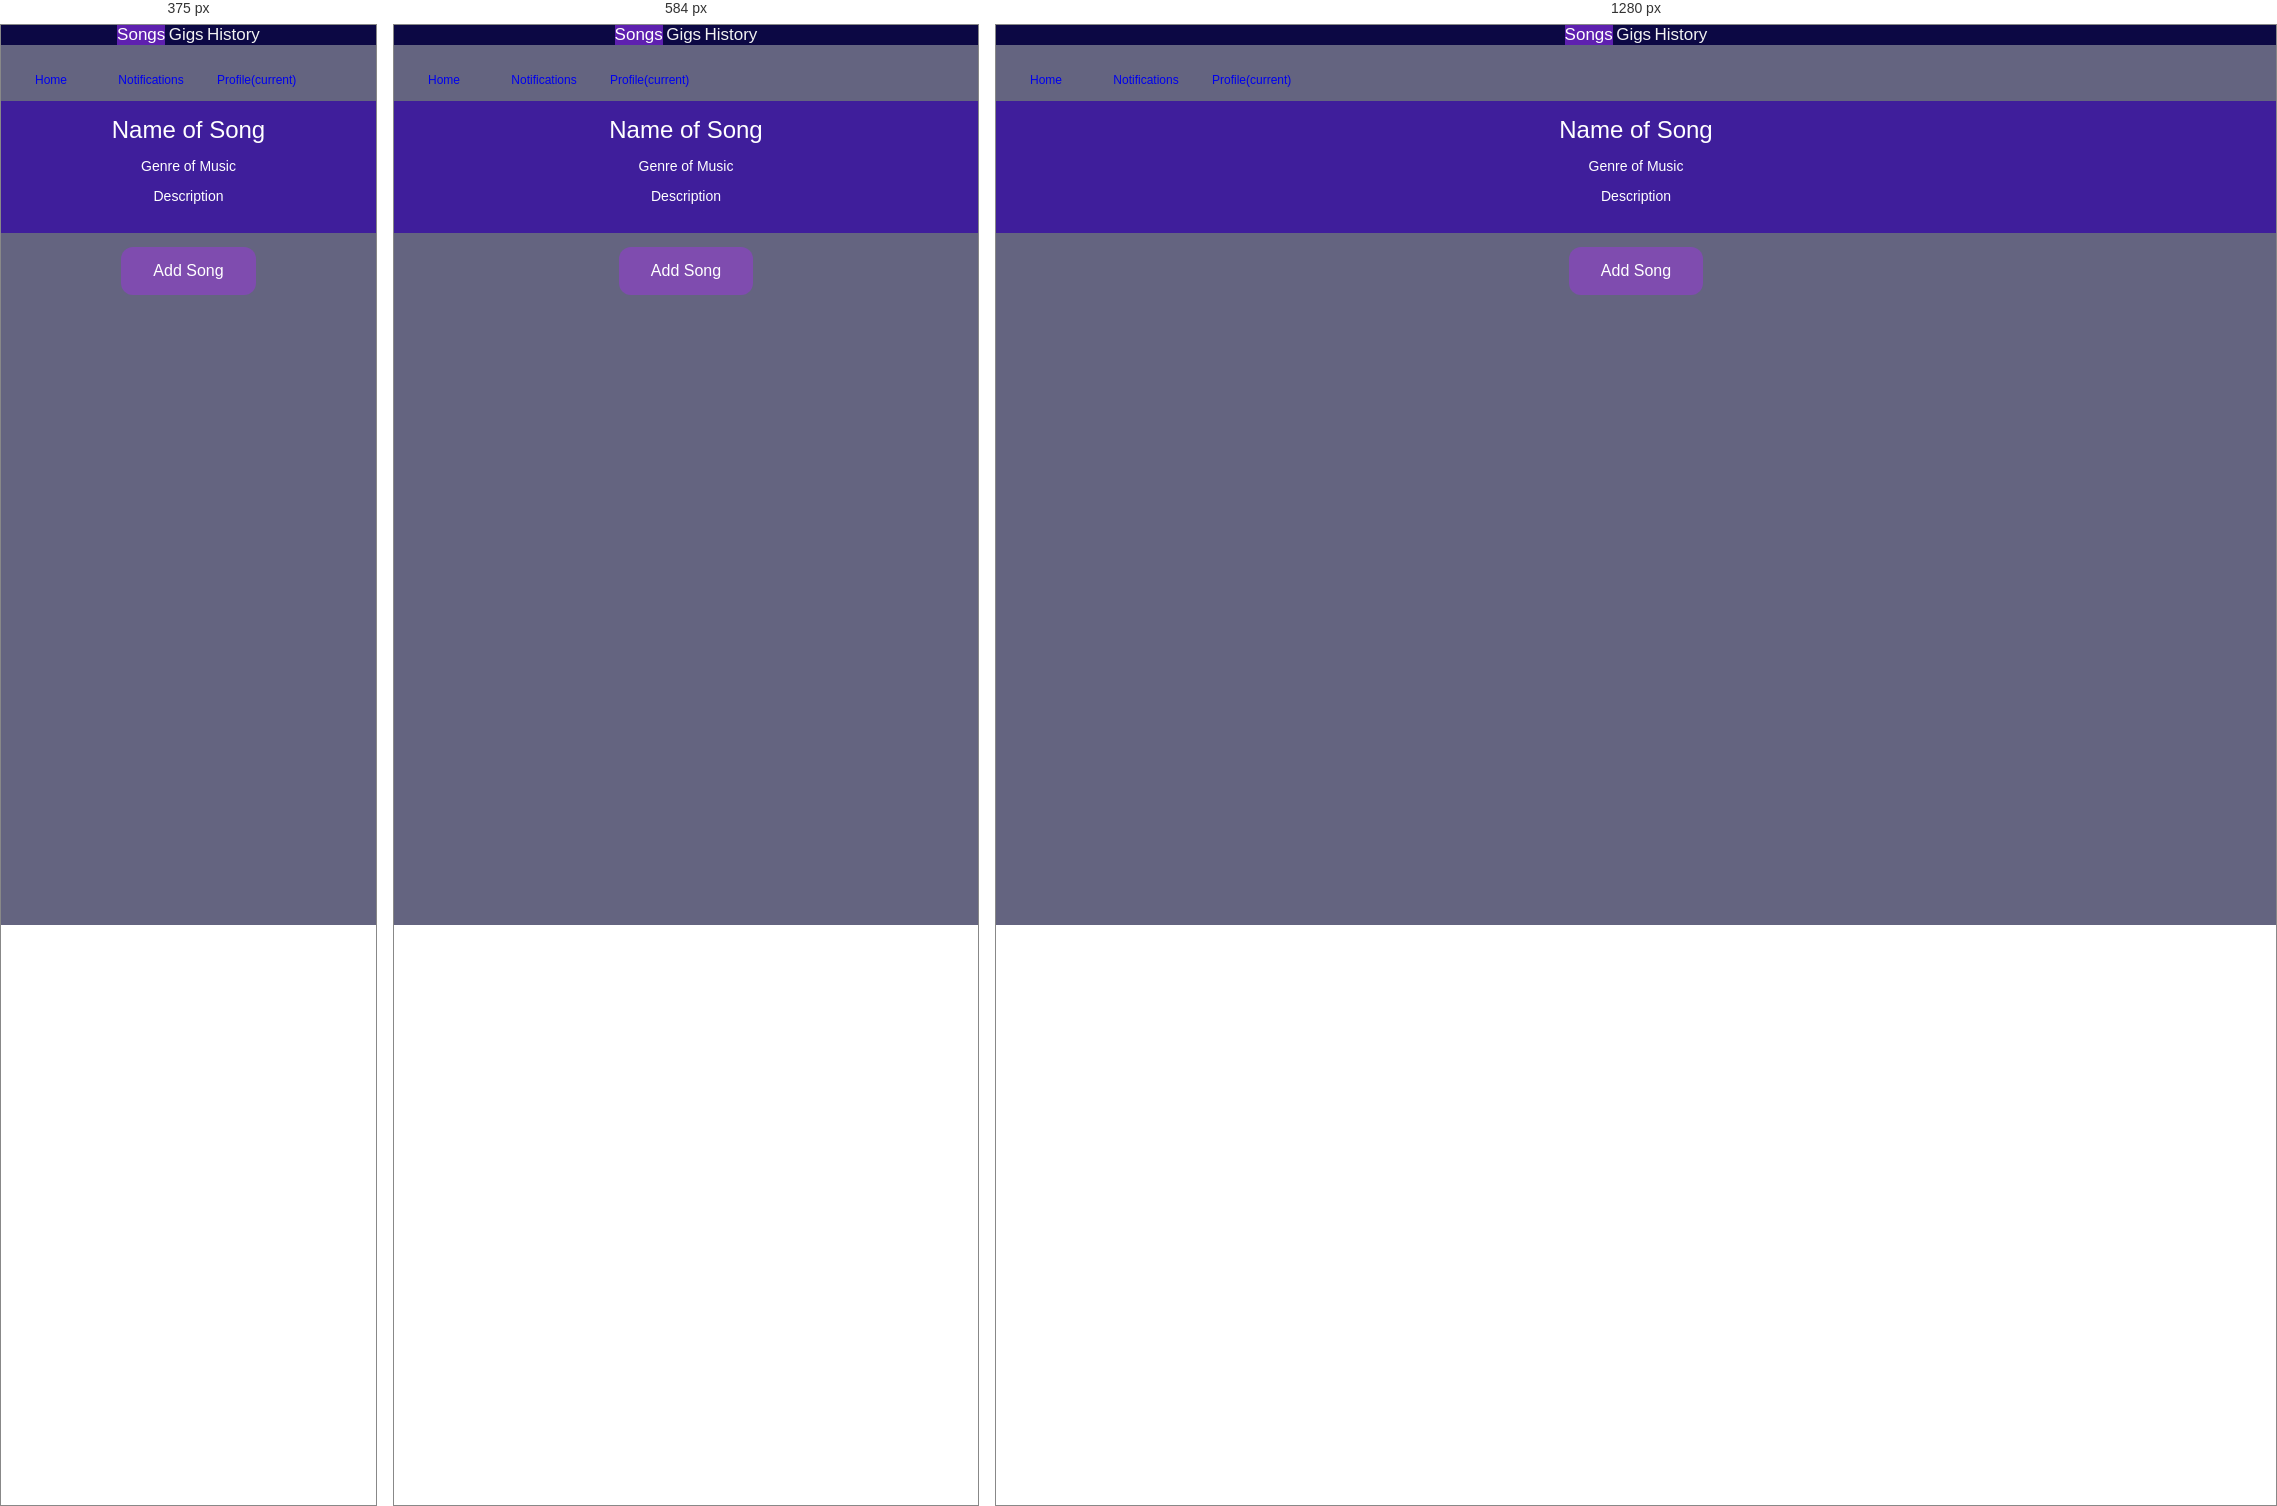
Rendered at 375 px, 584 px and 1280 px, left to right.

<!-- file: prof.html -->
<!DOCTYPE html>
<html>

<head>   
    <meta http-equiv="content-type" content="text/html; charset=UTF-8" />
    <meta name="viewport" content="user-scalable=no, initial-scale=1, maximum-scale=1, minimum-scale=1, width=device-width">
    <link rel="stylesheet" type="text/css" href="css/bootstrap.min.css" />
    <link rel="stylesheet" type="text/css" href="css/bootstrap.css" />
    <link rel="stylesheet" type="text/css" href="css/index.css" />
    <link rel="stylesheet" type="text/css" href="css/homepage.css" />
    <link rel="stylesheet" type="text/css" href="css/items.css" />

    <title>Gigmates</title>
</head>
<body style="background-color: rgb(100, 100, 128);">

    <!--MAIN PAGE-->
    <div data-role="page" id="MainPage">
        <div role="main" class="ui-content">
            <div id="wrapper">

                <!--TOP NAV-->
                <div class="topnav" id="myTopnav">
                    <center>
                        <a href="Songs" class="active">Songs</a>
                        <a href="#">Gigs</a>
                        <a href="#">History</a>


                        <a href="javascript:void(0);" class="icon" onclick="myFunction()">
                            <i class="fa fa-bars"></i>
                        </a>
                    </center>
                </div>

                <br />


                <!-- BOTTOM NAVBAR -->
                <nav class="navbar fixed-bottom navbar-dark bg-dark" id="Main">
                    <div class="navbar-nav">
                        <ul class="actions" id="main-menu">
                            <li>
                                <a class="nav-item nav-link" href="mainpage.html">Home</a>
                            </li>
                            <li>
                                <a class="nav-item nav-link" href="notif.html">Notifications</a>
                            </li>
                            <li>
                                <a class="nav-item nav-link active" href="prof.html">Profile<span class="sr-only">(current)</span></a>
                            </li>
                        </ul>
                    </div>
                </nav>

                <!--GIGS-->
                <div class="grid-container">
                    <div class="col-sm-6 col-md-4">
                        <div class="thumbnail">
                            <div class="caption">
                                <center>
                                    <label><h1>Name of Song</h1></label>
                                </center>
                                <br />
                                <label><h4>Genre of Music</h4></label>
                                <br />
                                <label><h4>Description</h4></label>
                                <br />

                            </div>
                        </div>
                    </div>
                </div>
                <!--Create Gig-->
                <div>
                    <br>
                    <center>
                        <button>
                            Add Song
                        </button>
                    </center>
                </div>
                <br />
            </div>
        </div>
    </div>

        
    <style>

        .vertical-menu {
            width: 500px;
        }

            .vertical-menu a {
                background-color: transparent;
                color: white;
                display: block;
                padding: 12px;
                text-decoration: none;
            }

                .vertical-menu a:hover {
                    background-color: #ccc;
                }

                .vertical-menu a.active {
                    color: lightblue;
                }

        .grid-container {
            display: grid;
            grid-gap: 10px;
            background-color: #3f1e9b;
            padding: 15px;
        }

        .grid-item {
            background-color: rgba(255, 255, 255, 0.8);
            text-align: center;
            padding: 20px;
            font-size: 30px;
        }

        .item1 {
            grid-column: 1;
            grid-row: 1;
        }


        .item2 {
            grid-column: 2 / span 3;
            grid-row: 1;
        }
    </style>


    <script type="text/javascript" src="scripts/jquery-3.5.1.min.js"></script>
    <script type="text/javascript" src="scripts/popper.min.js"></script>
    <script type="text/javascript" src="scripts/bootstrap.min.js"></script>
    <script type="text/javascript" src="scripts/bootstrap.js"></script>
    <script type="text/javascript" src="scripts/homepage.js"></script>
    <script type="text/javascript" src="cordova.js"></script>
    <script type="text/javascript" src="scripts/platformOverrides.js"></script>
    <script type="text/javascript" src="scripts/index.js"></script>
</body>
</html>


/* @media block from css/index.css */
@media screen and (min-width:400px) {

  
    .app {
        background-position:left center;
        padding:75px 0px 75px 170px;
        margin:-90px 0px 0px -198px;
    }
}

/* @media block from css/items.css */
@media only screen and (min-width:768px) {
    .footstyle {
        border-top:solid;
        border-top-color: lightgray;
    }

    .nbar {
        border-bottom: solid;
        border-bottom-color: lightgray;
    }

    body {
        padding-bottom: 0;
        margin: 0;
    }

    .footer {
        position: absolute;
        bottom: 0;
        height: 15%;
        width: 100%;
        background-color: aqua;
        margin-bottom: 0%;
    }

    .mainpart {
        position: absolute;
        height: 75%;
    }


}